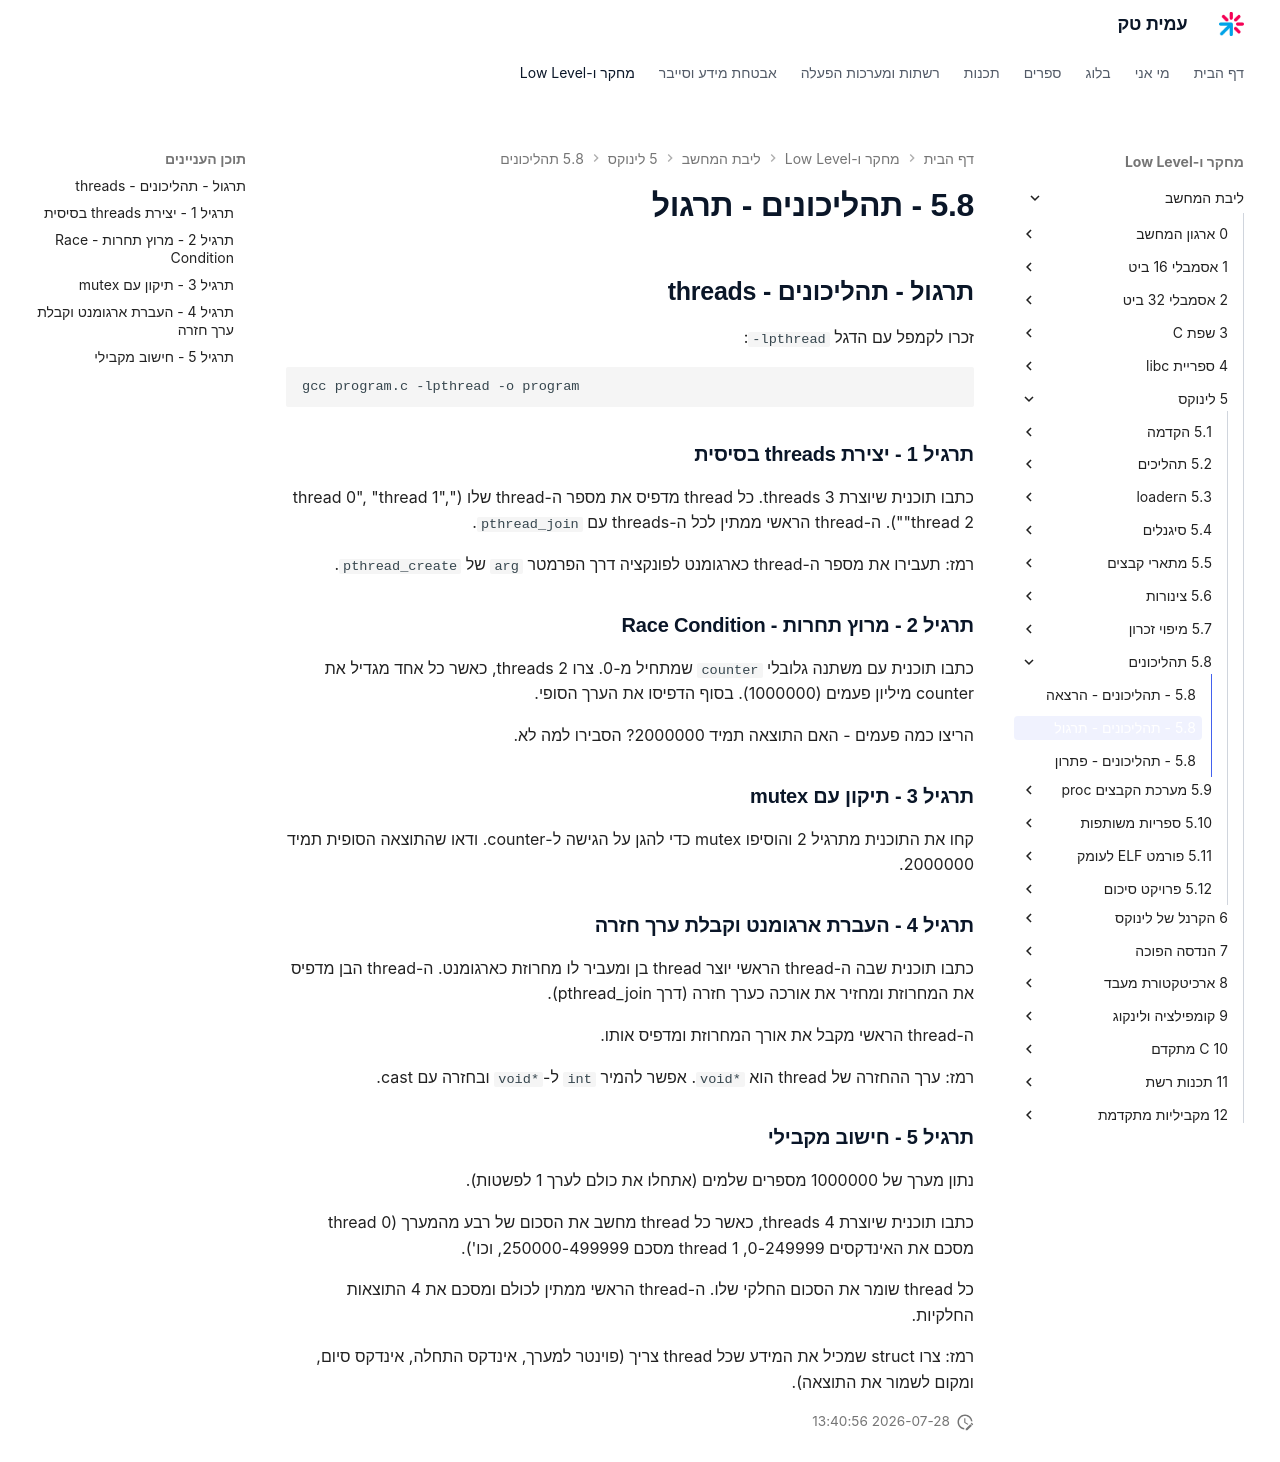

repository: AmitPinchasi/amittech · page: ליבת-המחשב/5 - לינוקס/5.8 - תהליכונים/5.8 - תהליכונים - תרגול/index.html · generator: mkdocs

## תרגול - תהליכונים - threads

זכרו לקמפל עם הדגל `-lpthread`:
```bash
gcc program.c -lpthread -o program
```

### תרגיל 1 - יצירת threads בסיסית

כתבו תוכנית שיוצרת 3 threads. כל thread מדפיס את מספר ה-thread שלו ("thread 0", "thread 1", "thread 2"). ה-thread הראשי ממתין לכל ה-threads עם `pthread_join`.

רמז: תעבירו את מספר ה-thread כארגומנט לפונקציה דרך הפרמטר `arg` של `pthread_create`.

### תרגיל 2 - מרוץ תחרות - Race Condition

כתבו תוכנית עם משתנה גלובלי `counter` שמתחיל מ-0. צרו 2 threads, כאשר כל אחד מגדיל את counter מיליון פעמים (1000000). בסוף הדפיסו את הערך הסופי.

הריצו כמה פעמים - האם התוצאה תמיד 2000000? הסבירו למה לא.

### תרגיל 3 - תיקון עם mutex

קחו את התוכנית מתרגיל 2 והוסיפו mutex כדי להגן על הגישה ל-counter. ודאו שהתוצאה הסופית תמיד 2000000.

### תרגיל 4 - העברת ארגומנט וקבלת ערך חזרה

כתבו תוכנית שבה ה-thread הראשי יוצר thread בן ומעביר לו מחרוזת כארגומנט. ה-thread הבן מדפיס את המחרוזת ומחזיר את אורכה כערך חזרה (דרך pthread_join).

ה-thread הראשי מקבל את אורך המחרוזת ומדפיס אותו.

רמז: ערך ההחזרה של thread הוא `void*`. אפשר להמיר `int` ל-`void*` ובחזרה עם cast.

### תרגיל 5 - חישוב מקבילי

נתון מערך של 1000000 מספרים שלמים (אתחלו את כולם לערך 1 לפשטות).

כתבו תוכנית שיוצרת 4 threads, כאשר כל thread מחשב את הסכום של רבע מהמערך (thread 0 מסכם את האינדקסים 0-249999, thread 1 מסכם 250000-499999, וכו').

כל thread שומר את הסכום החלקי שלו. ה-thread הראשי ממתין לכולם ומסכם את 4 התוצאות החלקיות.

רמז: צרו struct שמכיל את המידע שכל thread צריך (פוינטר למערך, אינדקס התחלה, אינדקס סיום, ומקום לשמור את התוצאה).
